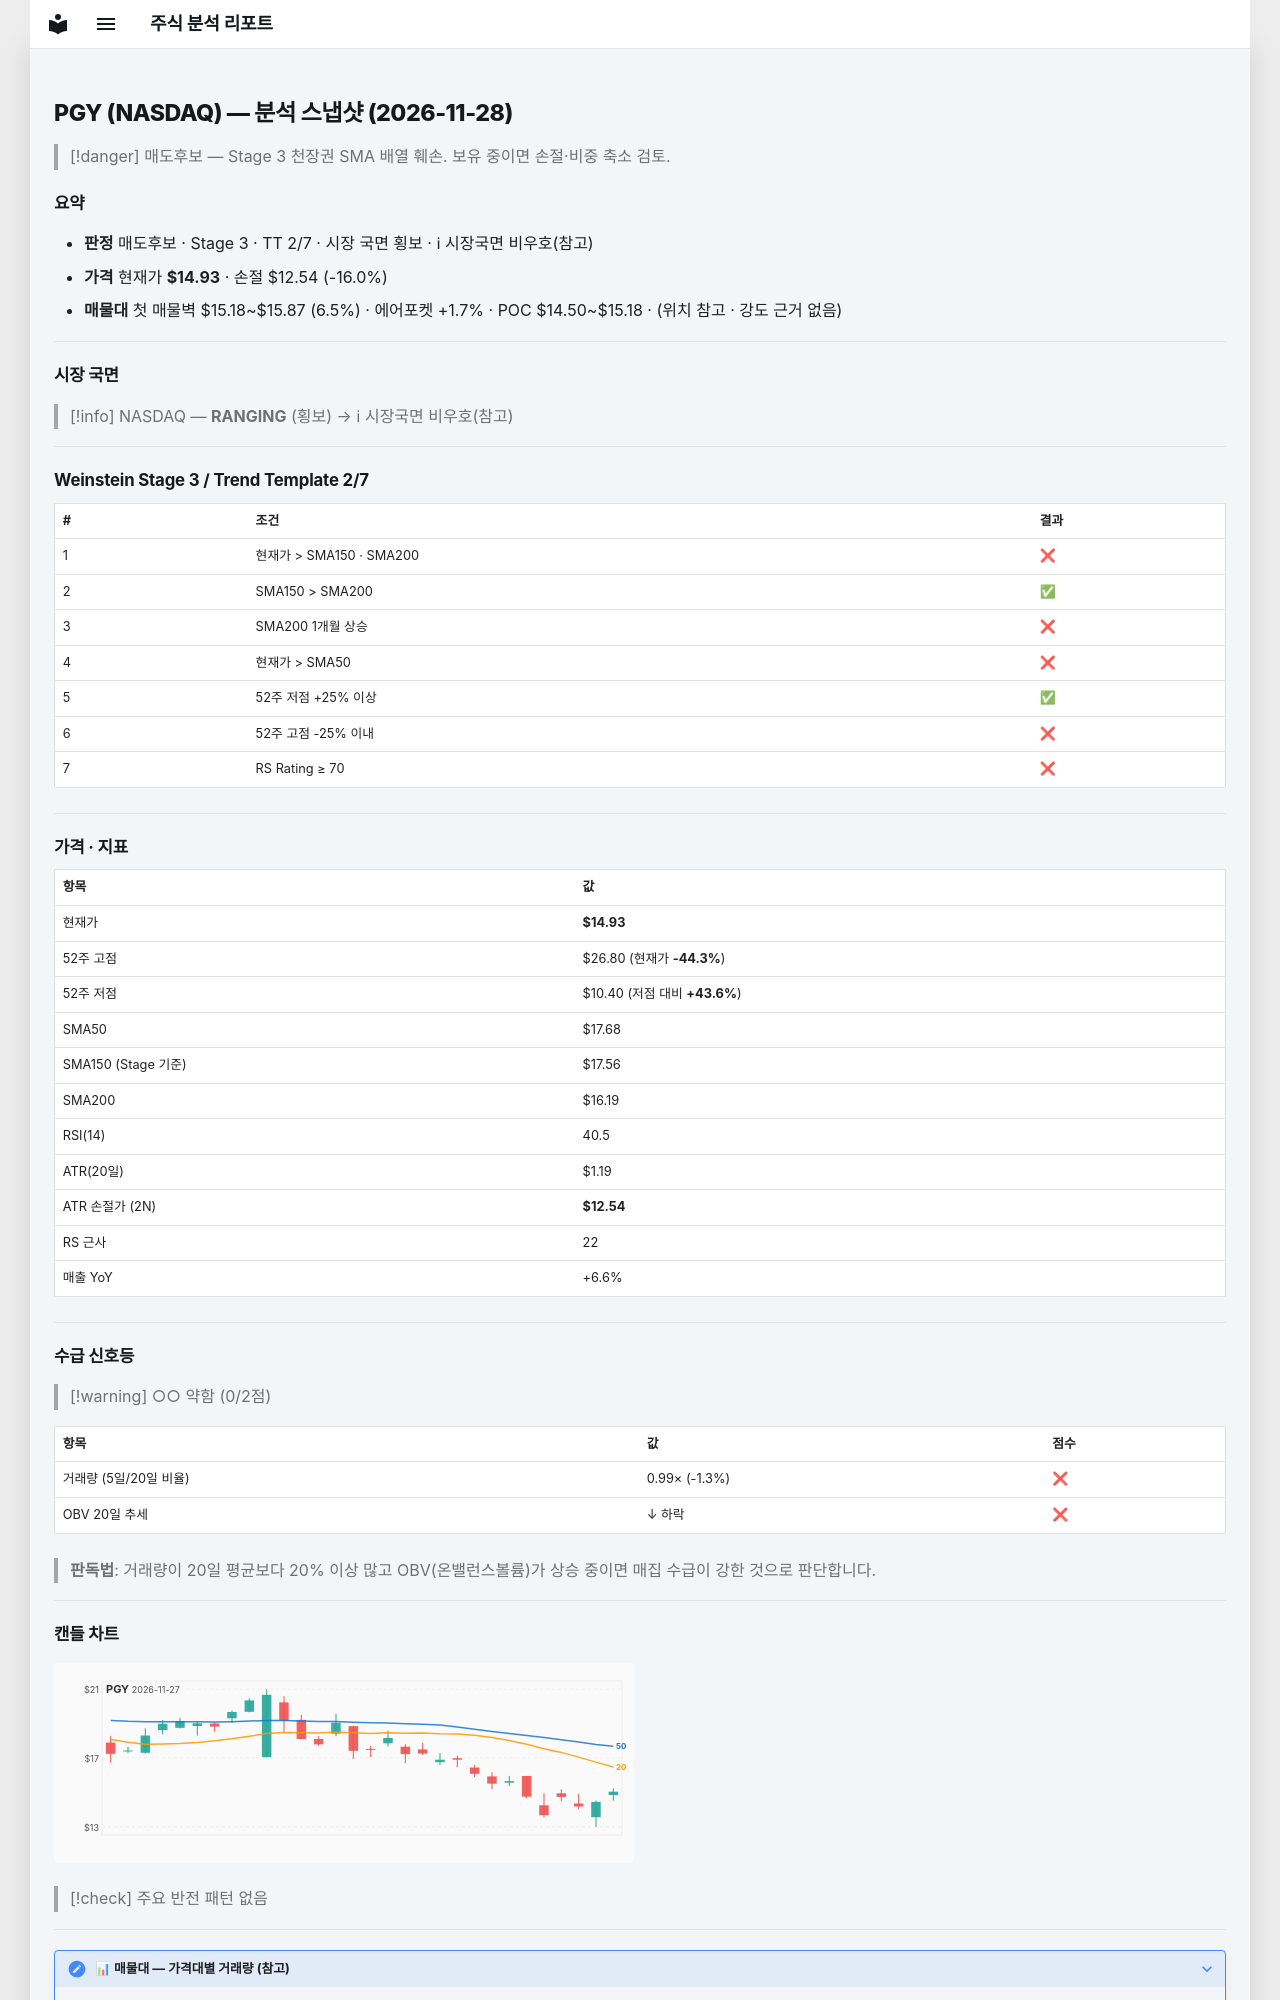

repository: soloandco/stock-reports · page: snapshots/PGY-2026-11-28/index.html · generator: mkdocs

---
type: analysis-snapshot
title: PGY 분석 스냅샷
ticker: PGY
market: NASDAQ
created: 2026-11-28
updated: 2026-11-28
bar-date: 2026-11-27
verdict: 매도후보
real-rr: 3.66
sma50-gap-pct: -15.6
weekly-position: 저항대아래
weekly-overhead-price: 23.68
weekly-overhead-pct: 58.6
stage: 3
trend-template-score: 2
tt-max: 7
ma-set: sma-50-150-200
price: 14.930000305175781
stop-price: 12.542239262669604
market-regime: RANGING
supply-demand-score: 0/2
supply-demand-label: 약함
status: tracking
tags:
  - stock-agent
  - watchlist
  - PGY
  - analysis
related:
  - "[[analysis-template]]"
---

# PGY (NASDAQ) — 분석 스냅샷 (2026-11-28)

> [!danger] 매도후보 — Stage 3 천장권
> SMA 배열 훼손. 보유 중이면 손절·비중 축소 검토.

## 요약

- **판정** 매도후보 · Stage 3 · TT 2/7 · 시장 국면 횡보 · ℹ 시장국면 비우호(참고)
- **가격** 현재가 **$14.93** · 손절 $12.54 (-16.0%)
- **매물대** 첫 매물벽 $15.18~$15.87 (6.5%) · 에어포켓 +1.7% · POC $14.50~$15.18 · (위치 참고 · 강도 근거 없음)

---

## 시장 국면

> [!info] NASDAQ — **RANGING** (횡보) → ℹ 시장국면 비우호(참고)

---

## Weinstein Stage 3 / Trend Template 2/7

| # | 조건 | 결과 |
|---|------|------|
| 1 | 현재가 > SMA150 · SMA200 | ❌ |
| 2 | SMA150 > SMA200 | ✅ |
| 3 | SMA200 1개월 상승 | ❌ |
| 4 | 현재가 > SMA50 | ❌ |
| 5 | 52주 저점 +25% 이상 | ✅ |
| 6 | 52주 고점 -25% 이내 | ❌ |
| 7 | RS Rating ≥ 70 | ❌ |

---

## 가격 · 지표

| 항목 | 값 |
|------|---|
| 현재가 | **$14.93** |
| 52주 고점 | $26.80 (현재가 **-44.3%**) |
| 52주 저점 | $10.40 (저점 대비 **+43.6%**) |
| SMA50 | $17.68 |
| SMA150 (Stage 기준) | $17.56 |
| SMA200 | $16.19 |
| RSI(14) | 40.5 |
| ATR(20일) | $1.19 |
| ATR 손절가 (2N) | **$12.54** |
| RS 근사 | 22 |
| 매출 YoY | +6.6% |

---
## 수급 신호등

> [!warning] ○○ 약함 (0/2점)

| 항목 | 값 | 점수 |
|------|------|------|
| 거래량 (5일/20일 비율) | 0.99× (-1.3%) | ❌ |
| OBV 20일 추세 | ↓ 하락 | ❌ |

> **판독법**: 거래량이 20일 평균보다 20% 이상 많고 OBV(온밸런스볼륨)가 상승 중이면 매집 수급이 강한 것으로 판단합니다.

---
